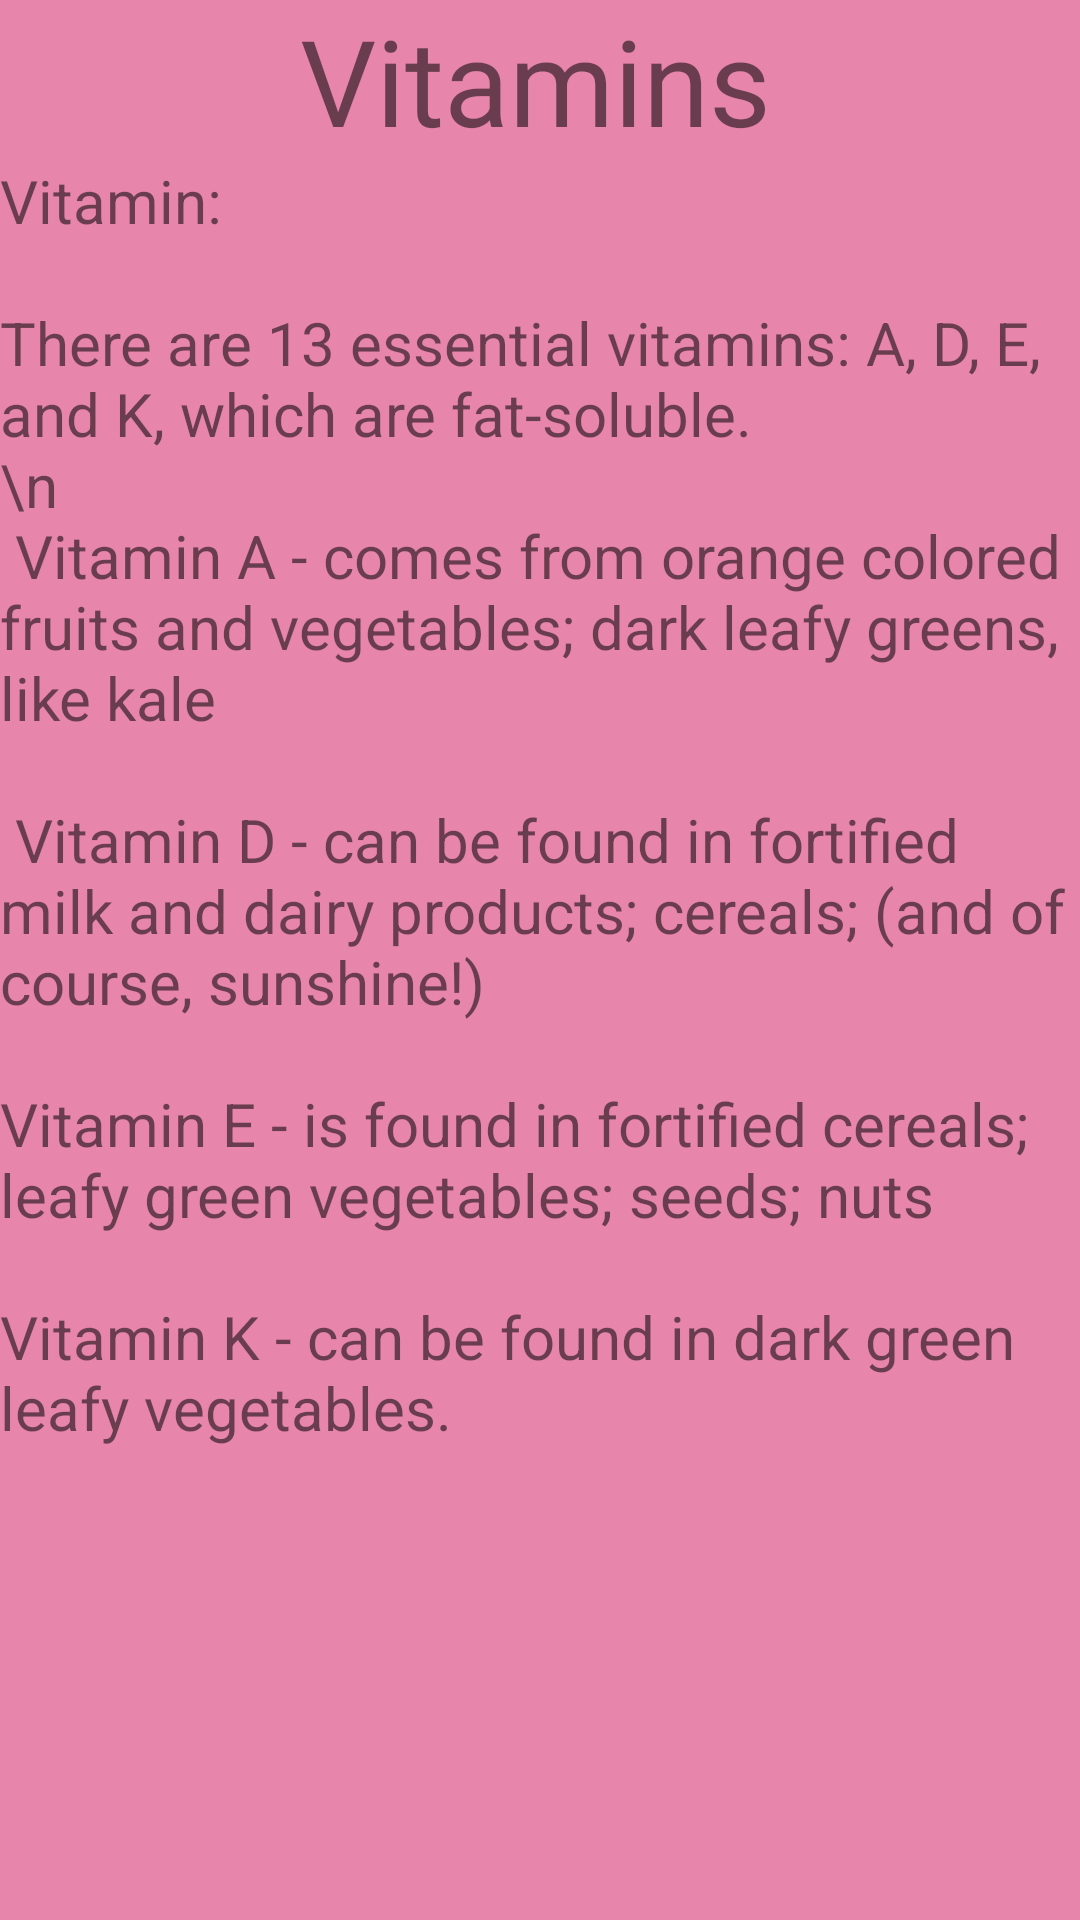

Here is an Android app screen rendered from its layout file. Give the layout XML and the strings, colors and styles it references.
<!-- AndroidManifest.xml: application theme Theme.FoodAndNutrition -->
<!-- res/layout/activity_vitamin.xml -->
<?xml version="1.0" encoding="utf-8"?>
<LinearLayout xmlns:android="http://schemas.android.com/apk/res/android"
    xmlns:app="http://schemas.android.com/apk/res-auto"
    xmlns:tools="http://schemas.android.com/tools"
    android:layout_width="match_parent"
    android:layout_height="match_parent"
    android:orientation="vertical"
    android:background="#E785AA"
    tools:context=".vitaminActivity">
    <TextView
        android:id="@+id/vitaminexit"
        android:layout_width="wrap_content"
        android:layout_height="wrap_content"
        android:text="Vitamins"
        android:textSize="40sp"
        android:paddingLeft="100dp"

        />
    <ScrollView
        android:layout_width="wrap_content"
        android:layout_height="match_parent">

        <TextView
            android:layout_width="wrap_content"
            android:layout_height="wrap_content"
            android:text="@string/vitamin_details"
            android:textSize="20sp"
            />
    </ScrollView>

</LinearLayout>
<!-- resources referenced by this layout -->
<resources>
  <string name="vitamin_details">Vitamin:\n\nThere are 13 essential vitamins: A, D, E, and K, which are fat-soluble.\n\\n\n Vitamin A - comes from orange colored fruits and vegetables; dark leafy greens, like kale\n \n Vitamin D - can be found in fortified milk and dairy products; cereals; (and of course, sunshine!)\n\nVitamin E - is found in fortified cereals; leafy green vegetables; seeds; nuts\n\nVitamin K - can be found in dark green leafy vegetables.</string>
  <style name="Theme.FoodAndNutrition" parent="Theme.MaterialComponents.DayNight.DarkActionBar">
          
          <item name="colorPrimary">@color/purple_500</item>
          <item name="colorPrimaryVariant">@color/purple_700</item>
          <item name="colorOnPrimary">@color/white</item>
          
          <item name="colorSecondary">@color/teal_200</item>
          <item name="colorSecondaryVariant">@color/teal_700</item>
          <item name="colorOnSecondary">@color/black</item>
          
          <item name="android:statusBarColor" tools:targetApi="l">?attr/colorPrimaryVariant</item>
          
      </style>
  <!-- not gathered from this repository: default colours our renderer supplied (Android Studio template values) -->
  <color name="purple_500">#FF6200EE</color>
  <color name="purple_700">#FF3700B3</color>
  <color name="teal_200">#FF03DAC5</color>
  <color name="teal_700">#FF018786</color>
  <color name="black">#FF000000</color>
  <color name="white">#FFFFFFFF</color>
</resources>
